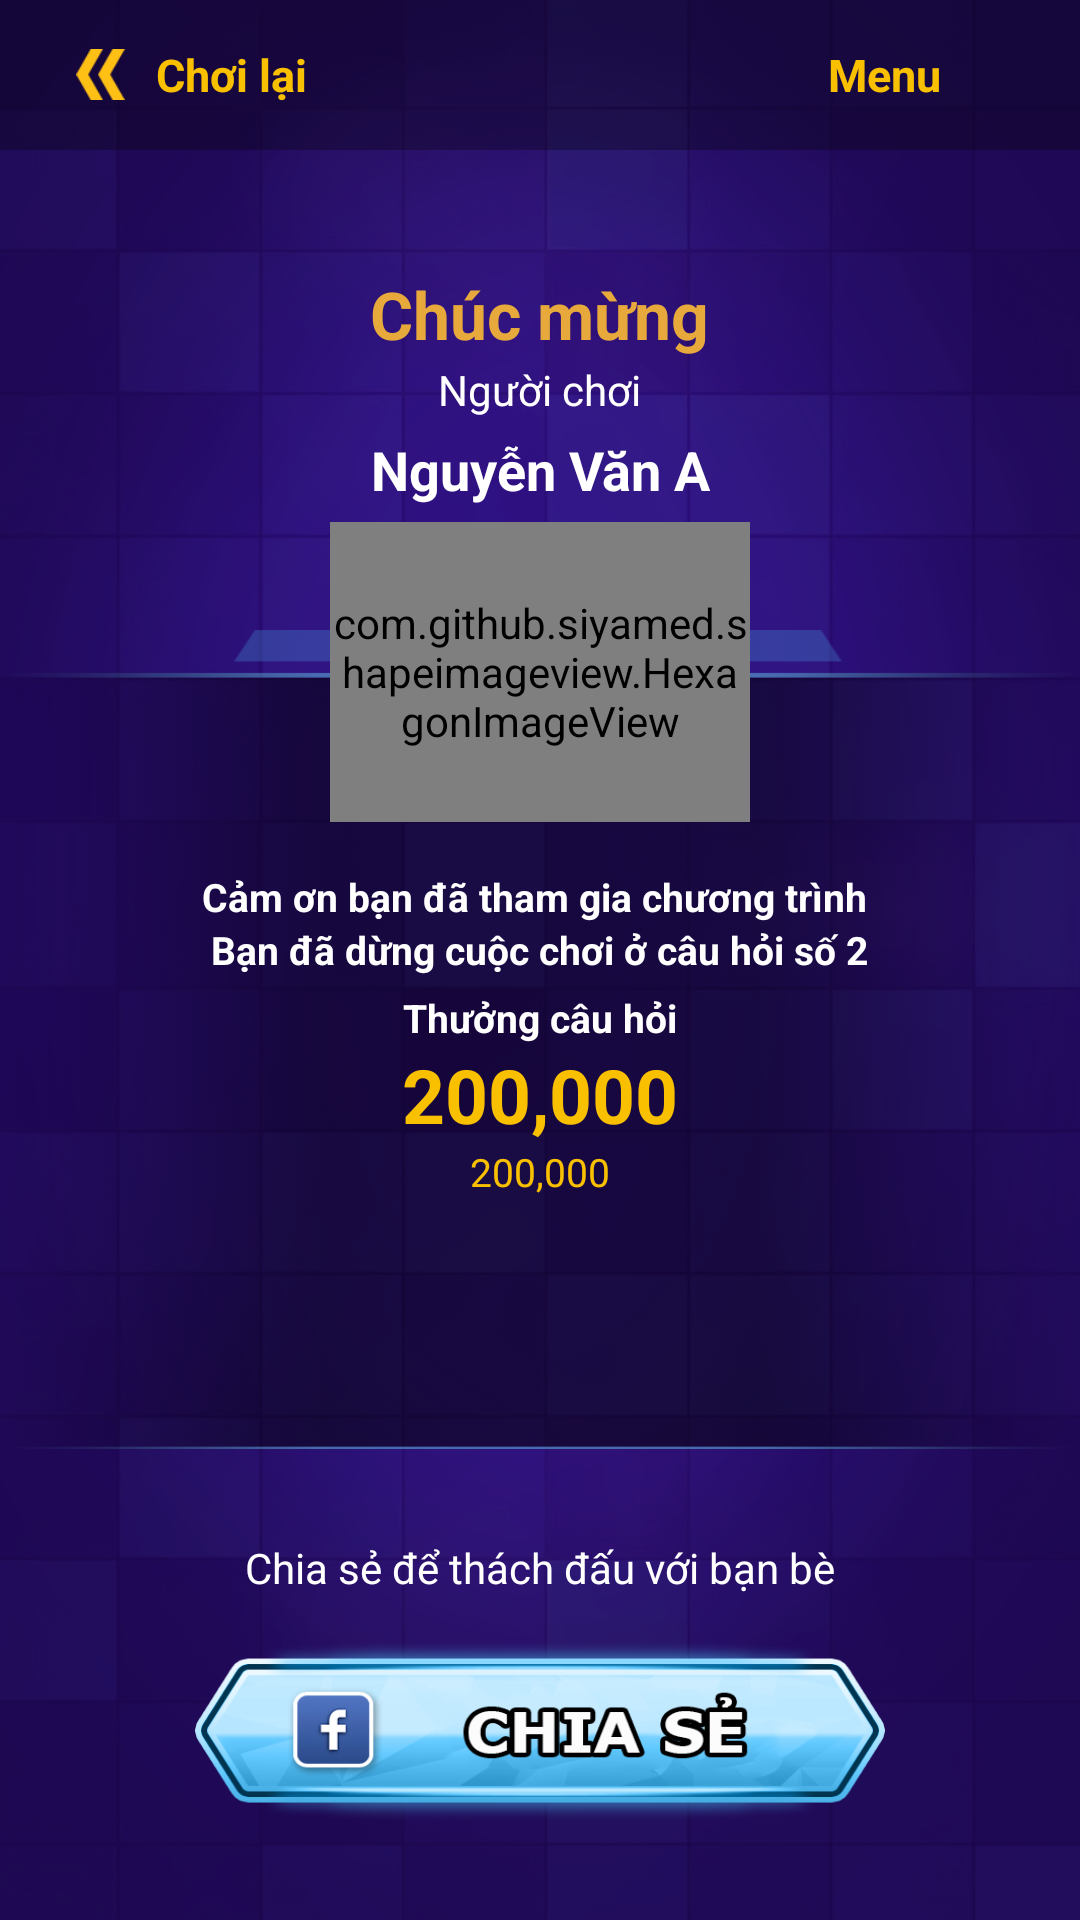

Layout XML and referenced resources for this Android screen:
<!-- AndroidManifest.xml: activity theme AppTheme.NoActionBar -->
<!-- res/layout/activity_endgame.xml -->
<?xml version="1.0" encoding="utf-8"?>

<LinearLayout xmlns:android="http://schemas.android.com/apk/res/android"
    xmlns:app="http://schemas.android.com/apk/res-auto"
    android:layout_width="match_parent"
    android:layout_height="match_parent"
    android:background="@drawable/bg_tpmb"
    android:orientation="vertical"
    android:weightSum="1">

    <RelativeLayout
        android:layout_width="match_parent"
        android:layout_height="50dp"
        android:background="@drawable/img_background_top">

        <RelativeLayout
            android:id="@+id/Rlayout_choilai"
            android:layout_width="150dp"
            android:layout_height="match_parent"
            android:layout_alignParentBottom="true"
            android:layout_alignParentLeft="true"
            android:layout_alignParentStart="true"
            android:layout_marginLeft="5dp"
            android:background="@drawable/select_btn">

            <ImageView
                android:layout_marginLeft="20dp"
                android:id="@+id/imageView8"
                android:layout_width="17dp"
                android:layout_height="17dp"
                android:layout_alignParentLeft="true"
                android:layout_alignParentStart="true"
                android:layout_centerVertical="true"
                android:src="@drawable/back" />

            <TextView
                android:id="@+id/textView32"
                android:layout_width="wrap_content"
                android:layout_height="wrap_content"
                android:layout_centerVertical="true"
                android:layout_marginLeft="10dp"
                android:layout_toEndOf="@+id/imageView8"
                android:layout_toRightOf="@+id/imageView8"
                android:text="Chơi lại"
                android:textColor="#F9C000"
                android:textSize="15sp"
                android:textStyle="bold" />
        </RelativeLayout>

        <RelativeLayout
            android:id="@+id/Rlayout_menu"
            android:layout_width="120dp"
            android:layout_height="match_parent"
            android:layout_alignParentTop="true"
            android:layout_alignParentRight="true"
            android:layout_alignParentEnd="true"
            android:layout_marginRight="5dp"
            android:background="@drawable/select_btn">

            <TextView
                android:layout_width="wrap_content"
                android:layout_height="wrap_content"
                android:text="Menu"
                android:textColor="#F9C000"
                android:textSize="15sp"
                android:textStyle="bold"
                android:id="@+id/textView13"
                android:layout_centerVertical="true"
                android:layout_centerHorizontal="true" />
        </RelativeLayout>
    </RelativeLayout>

    <RelativeLayout
        android:layout_width="match_parent"
        android:layout_height="match_parent"
        android:layout_weight="0.3">

        <RelativeLayout
            android:id="@+id/Rl_if_1"
            android:layout_width="match_parent"
            android:layout_height="160dp">

            <TextView
                android:id="@+id/textView19"
                android:layout_width="wrap_content"
                android:layout_height="wrap_content"
                android:layout_centerHorizontal="true"
                android:layout_centerVertical="true"
                android:gravity="center"
                android:text="Người chơi"
                android:textColor="#ffffff"
                android:textSize="14sp" />

            <TextView
                android:id="@+id/tvNguoichoi"
                android:layout_width="wrap_content"
                android:layout_height="wrap_content"
                android:layout_below="@+id/textView19"
                android:layout_centerHorizontal="true"
                android:layout_marginTop="5dp"
                android:gravity="center"
                android:text="Nguyễn Văn A"
                android:textColor="#ffffff"
                android:textSize="18sp"
                android:textStyle="bold" />

            <TextView
                android:id="@+id/textView6"
                android:layout_width="wrap_content"
                android:layout_height="wrap_content"
                android:layout_alignParentTop="true"
                android:layout_centerHorizontal="true"
                android:layout_marginTop="40dp"
                android:text="Chúc mừng"
                android:textColor="#e7a93b"
                android:textSize="22sp"
                android:textStyle="bold" />
        </RelativeLayout>

        <RelativeLayout
            android:layout_width="match_parent"
            android:layout_height="match_parent"
            android:layout_below="@+id/Rl_if_1"
            android:background="@drawable/bg_info">

            <TextView
                android:id="@+id/textView27"
                android:layout_width="wrap_content"
                android:layout_height="wrap_content"
                android:layout_alignParentTop="true"
                android:layout_centerHorizontal="true"
                android:layout_marginTop="80dp"
                android:text="Cảm ơn bạn đã tham gia chương trình "
                android:textColor="#ffffff"
                android:textSize="13sp"
                android:textStyle="bold" />

            <TextView
                android:id="@+id/textView28"
                android:layout_width="wrap_content"
                android:layout_height="wrap_content"
                android:layout_below="@+id/tvNumStop"
                android:layout_centerHorizontal="true"
                android:layout_marginTop="5dp"
                android:text="Thưởng câu hỏi"
                android:textColor="#ffffff"
                android:textSize="13sp"
                android:textStyle="bold" />

            <TextView
                android:id="@+id/tvMoney"
                android:layout_width="wrap_content"
                android:layout_height="wrap_content"
                android:layout_below="@+id/textView28"
                android:layout_centerHorizontal="true"
                android:text="200,000"
                android:textColor="#F9C000"
                android:textSize="25sp"
                android:textStyle="bold" />

            <TextView
                android:id="@+id/tvScore"
                android:layout_width="wrap_content"
                android:layout_height="wrap_content"
                android:layout_below="@+id/tvMoney"
                android:layout_centerHorizontal="true"
                android:text="200,000"
                android:textColor="#F9C000"
                android:textSize="13sp"
                 />

            <TextView
                android:id="@+id/tvNumStop"
                android:layout_width="wrap_content"
                android:layout_height="wrap_content"
                android:layout_below="@+id/textView27"
                android:layout_centerHorizontal="true"
                android:text="Bạn đã dừng cuộc chơi ở câu hỏi số 2"
                android:textColor="#ffffff"
                android:textSize="13sp"
                android:textStyle="bold" />
        </RelativeLayout>

        <ImageView
            android:layout_width="150dp"
            android:layout_height="100dp"
            android:layout_centerHorizontal="true"
            android:layout_marginTop="124dp"
            android:src="@drawable/ava_crop"
            android:visibility="gone"/>

        <com.github.siyamed.shapeimageview.HexagonImageView
            android:id="@+id/imgAvatar_End"
            android:layout_centerHorizontal="true"
            android:layout_marginTop="124dp"
            android:layout_width="140dp"
            android:layout_height="100dp"
            android:src="@drawable/img_ava_background"
            app:siBorderWidth="5dp"
            app:siBorderColor="#5498E2"/>
    </RelativeLayout>

    <RelativeLayout
        android:layout_width="match_parent"
        android:layout_height="match_parent"
        android:layout_weight="0.7">

        <TextView
            android:id="@+id/tvDn_dethachdau"
            android:layout_width="wrap_content"
            android:layout_height="wrap_content"
            android:layout_alignParentTop="true"
            android:layout_centerHorizontal="true"
            android:layout_marginTop="30dp"
            android:text="Chia sẻ để thách đấu với bạn bè"
            android:textColor="#ffffff" />

        <RelativeLayout
            android:id="@+id/rl_share"
            android:layout_width="230dp"
            android:layout_height="60dp"
            android:layout_below="@+id/tvDn_dethachdau"
            android:layout_centerHorizontal="true"
            android:layout_marginTop="15dp"
            android:background="@drawable/icon_share" />
    </RelativeLayout>

</LinearLayout>
<!-- resources referenced by this layout -->
<resources>
  <!-- drawable ava_crop: png bitmap (drawable-hdpi, 48911 bytes) -->
  <!-- drawable back: png bitmap (drawable-hdpi, 3811 bytes) -->
  <!-- drawable bg_info: png bitmap (drawable-hdpi, 11913 bytes) -->
  <!-- drawable bg_tpmb: png bitmap (drawable-hdpi, 594488 bytes) -->
  <!-- drawable icon_share: png bitmap (drawable-hdpi, 47823 bytes) -->
  <!-- drawable img_ava_background: png bitmap (drawable-hdpi, 2482 bytes) -->
  <!-- drawable img_background_top: png bitmap (drawable-hdpi, 1302 bytes) -->
  <!-- drawable select_btn (drawable) -->
  <?xml version="1.0" encoding="utf-8"?>
  
  <selector xmlns:android="http://schemas.android.com/apk/res/android">
      <item
          android:state_pressed = "true"
          android:drawable="@drawable/icon_question_level"/>
  
  </selector>
  <style name="AppTheme.NoActionBar">
          <item name="windowActionBar">false</item>
          <item name="windowNoTitle">true</item>
      </style>
  <!-- drawable icon_question_level: png bitmap (drawable-hdpi, 1190 bytes) -->
</resources>
